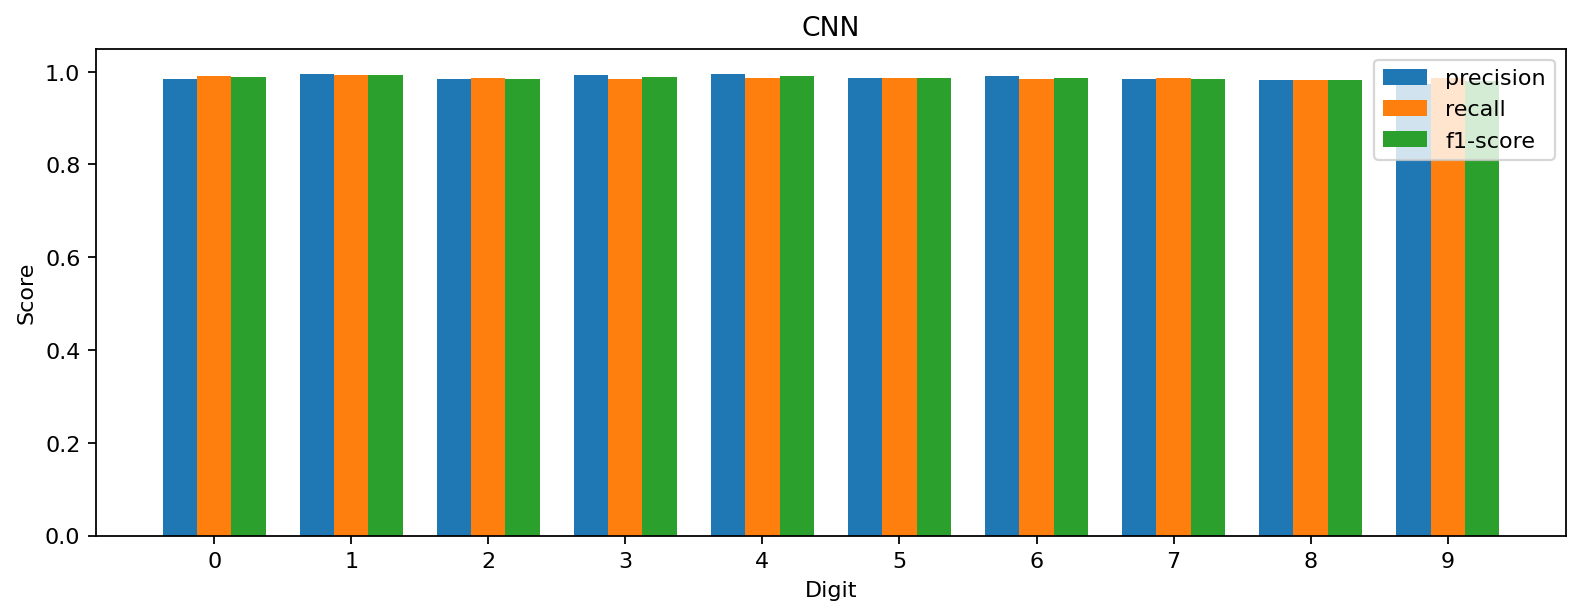

The file beside this chart, header and first rows:
class, precision, recall, f1-score, support
0, 0.9838, 0.9918, 0.9878, 980.0
1, 0.9947, 0.993, 0.9938, 1135
2, 0.9836, 0.9864, 0.985, 1032
3, 0.993, 0.9851, 0.9891, 1010
4, 0.9959, 0.9857, 0.9908, 982.0
5, 0.9865, 0.9865, 0.9865, 892.0
6, 0.9916, 0.9833, 0.9874, 958.0
7, 0.9835, 0.9864, 0.9849, 1028
8, 0.9825, 0.9825, 0.9825, 974.0
9, 0.9726, 0.9861, 0.9793, 1009
